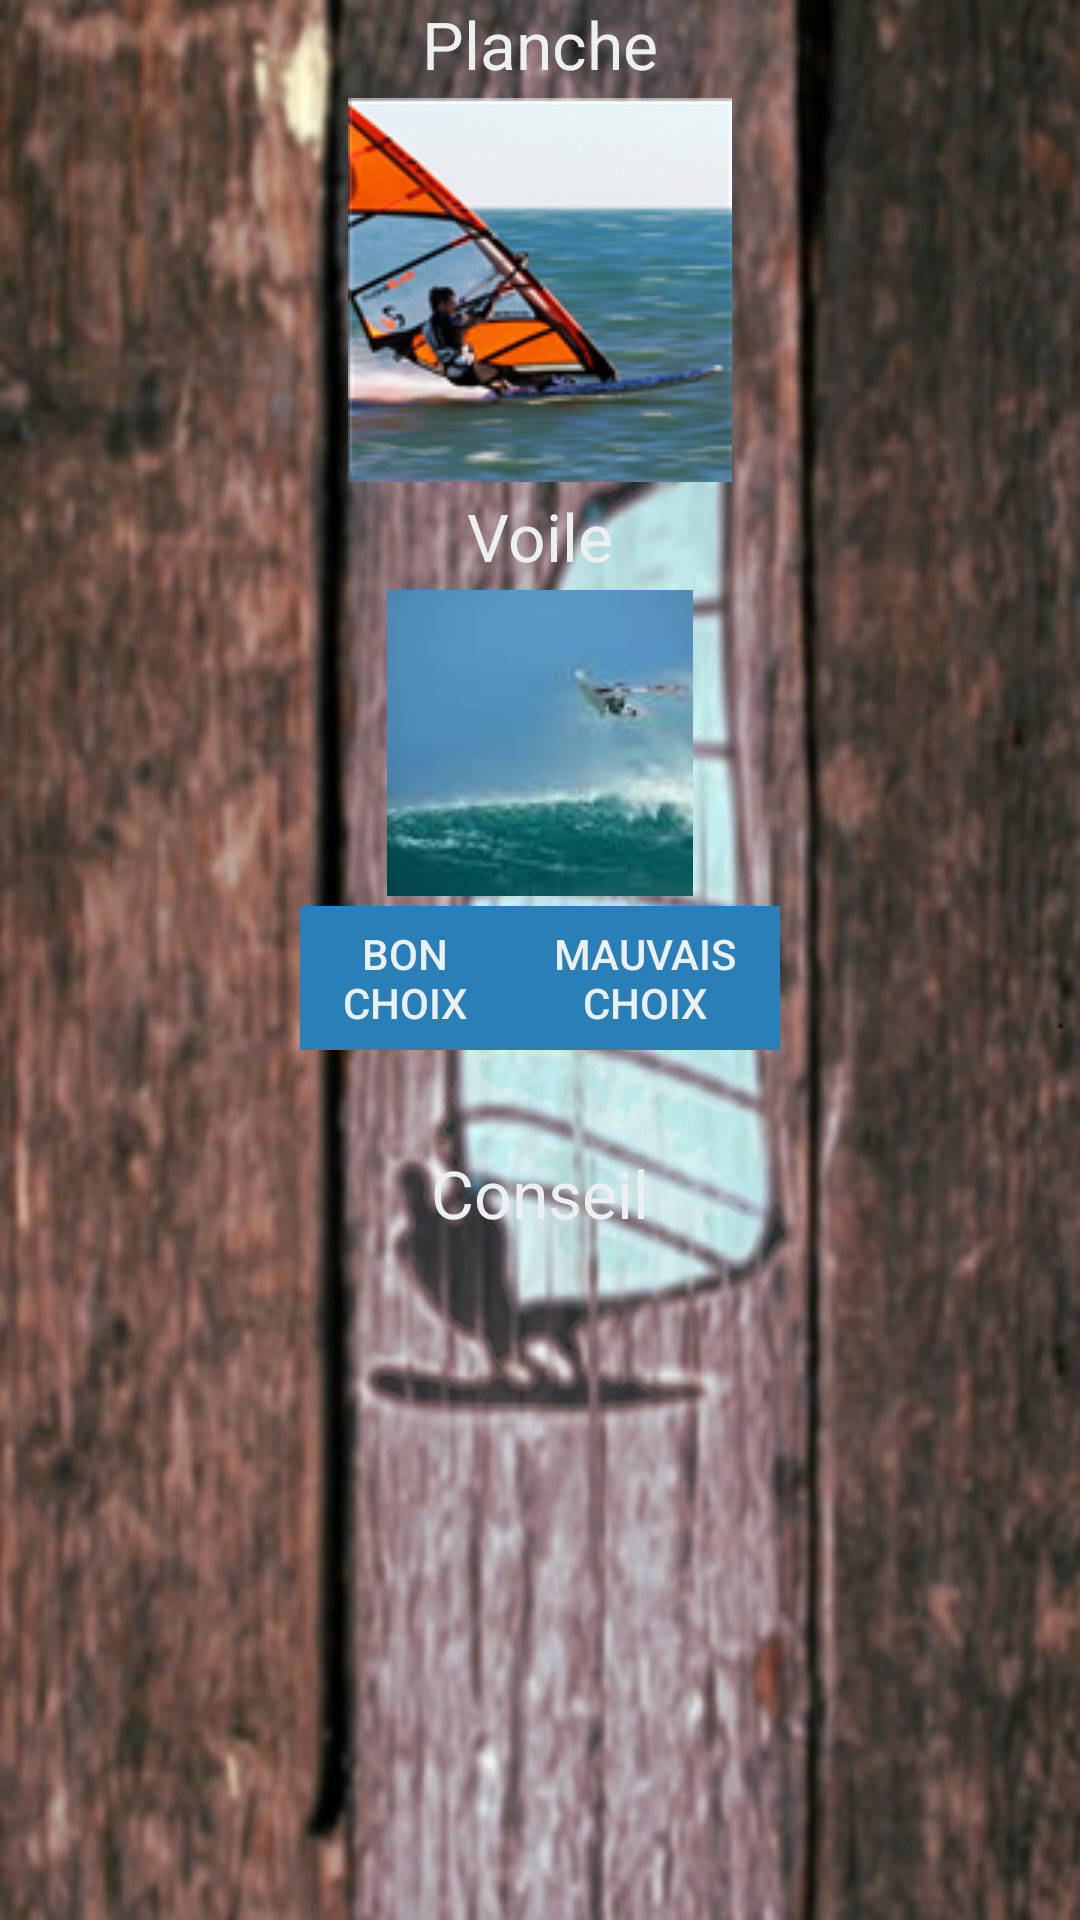

Reconstruct the res/layout file that produces this screen, plus the resources it refers to.
<!-- AndroidManifest.xml: application theme Theme.AppCompat.Light.NoActionBar -->
<!-- res/layout/traitement.xml -->
<LinearLayout xmlns:android="http://schemas.android.com/apk/res/android"
    android:orientation="vertical" android:layout_width="match_parent"
    android:layout_height="match_parent"
    android:weightSum="1"
    android:background="@drawable/fondplanche"

    >

    <TextView
        android:layout_width="wrap_content"
        android:layout_height="wrap_content"
        android:textAppearance="?android:attr/textAppearanceLarge"
        android:text="@string/planche"
        android:id="@+id/plancheText"
        android:layout_gravity="center_horizontal"
        android:textColor="#ECF0F1"
        />

    <ImageButton
        android:layout_width="wrap_content"
        android:id="@+id/plancheButton"
        android:layout_gravity="center_horizontal"
        android:src="@drawable/planche1"
        android:adjustViewBounds="true"
        android:padding="10px"
        android:layout_height="wrap_content" />

    <TextView
        android:layout_width="wrap_content"
        android:layout_height="wrap_content"
        android:textAppearance="?android:attr/textAppearanceLarge"
        android:text="@string/voile"
        android:id="@+id/voileText"
        android:layout_gravity="center_horizontal"
        android:textColor="#ECF0F1"
        />

    <ImageButton
        android:layout_width="wrap_content"
        android:id="@+id/voileButton"
        android:layout_gravity="center_horizontal"
        android:src="@drawable/planche2"
        android:adjustViewBounds="true"
        android:padding="10px"
        android:layout_height="wrap_content"
        />

    <LinearLayout
        android:orientation="horizontal"
        android:layout_width="wrap_content"
        android:layout_height="wrap_content"
        android:layout_gravity="center_horizontal">

        <Button
            android:layout_width="70dp"
            android:layout_height="wrap_content"
            android:text="Bon choix"
            android:id="@+id/enregistrer"
            android:textColor="#ECF0F1"
            android:background="#2980B9"/>

        <Button
            android:layout_width="90dp"
            android:layout_height="wrap_content"
            android:text="mauvais choix"
            android:id="@+id/retour"
            android:textColor="#ECF0F1"
            android:background="#2980B9"/>

    </LinearLayout>
    <Space
        android:layout_width="match_parent"
        android:layout_height="33dp"
        android:layout_gravity="center_horizontal" />


    <TextView
        android:layout_width="wrap_content"
        android:layout_height="wrap_content"
        android:textAppearance="?android:attr/textAppearanceLarge"
        android:text="@string/conseil"
        android:id="@+id/conseilText"
        android:layout_gravity="center_horizontal"
        android:textColor="#ECF0F1"
        />

    <RelativeLayout
        android:layout_width="wrap_content"
        android:layout_centerInParent="true"
        android:layout_height="wrap_content">

        <ProgressBar
            android:id="@+id/confiance"
            style="?android:attr/progressBarStyleHorizontal"
            android:layout_width="130dp"
            android:layout_height="130dp"
            android:indeterminate="false"
            android:max="100"
            android:progress="0"
            android:progressDrawable="@drawable/circular_progressbar"
            android:secondaryProgress="0"
            android:layout_alignParentTop="true"
            android:layout_alignParentLeft="true"
            android:layout_alignParentStart="true" />
        <TextView
            android:id="@+id/txtProgress"
            android:layout_width="wrap_content"
            android:layout_height="wrap_content"
            android:layout_centerVertical="true"
            android:layout_alignBottom="@+id/confiance"
            android:layout_centerInParent="true"
            android:textColor="#ECF0F1"
            android:textAppearance="?android:attr/textAppearanceSmall" />
    </RelativeLayout>

</LinearLayout>
<!-- resources referenced by this layout -->
<resources>
  <!-- drawable fondplanche: jpg bitmap (drawable, 90577 bytes) -->
  <!-- drawable planche1: png bitmap (drawable, 43754 bytes) -->
  <!-- drawable planche2: jpg bitmap (drawable, 1331 bytes) -->
  <string name="conseil">Conseil</string>
  <string name="planche">Planche</string>
  <string name="voile">Voile</string>
</resources>
